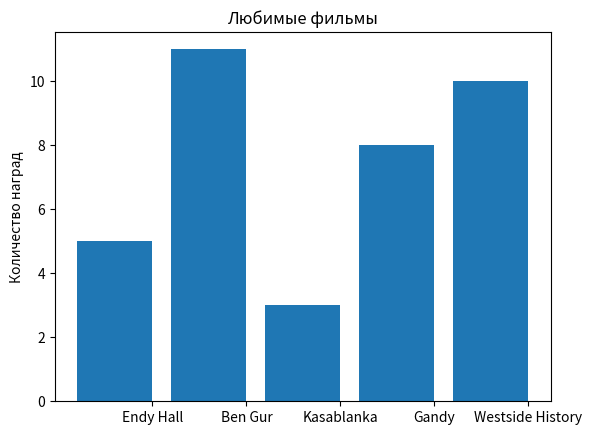

Write the Python code that produced this figure.
from matplotlib import pyplot as plt
movies=["Endy Hall","Ben Gur","Kasablanka","Gandy","Westside History"]
num_oscars = [5,11,3,8,10]
xs = [i + 0.1 for i ,_ in enumerate(movies)]
plt.bar(xs,num_oscars)
plt.ylabel("Количество наград")
plt.title("Любимые фильмы")
#Добавить метки на оси Х с названиями фильмов в центре кажлого интервала.
plt.xticks([i + 0.5 for i, _ in enumerate(movies)],movies)
plt.show()